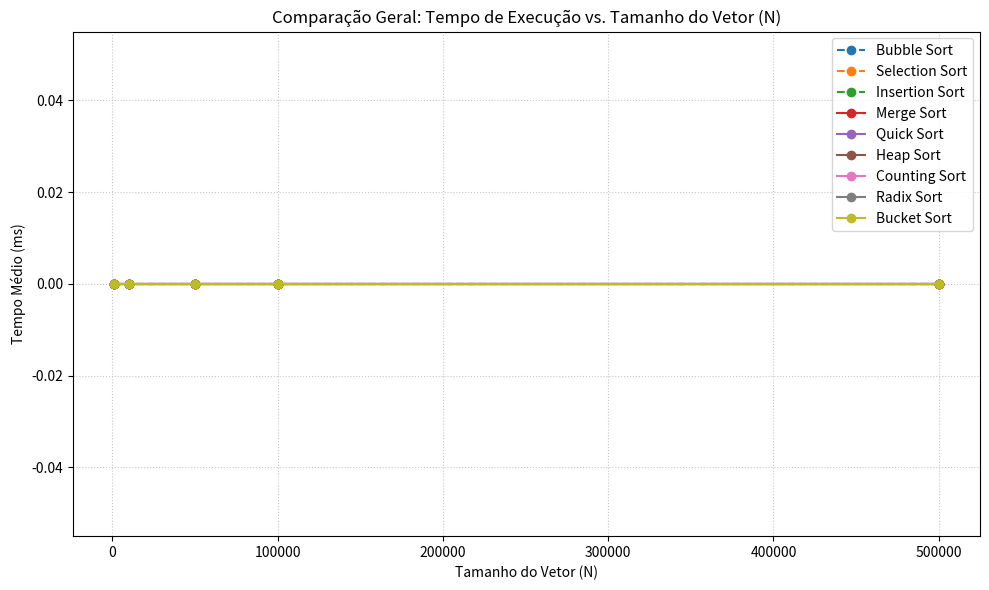
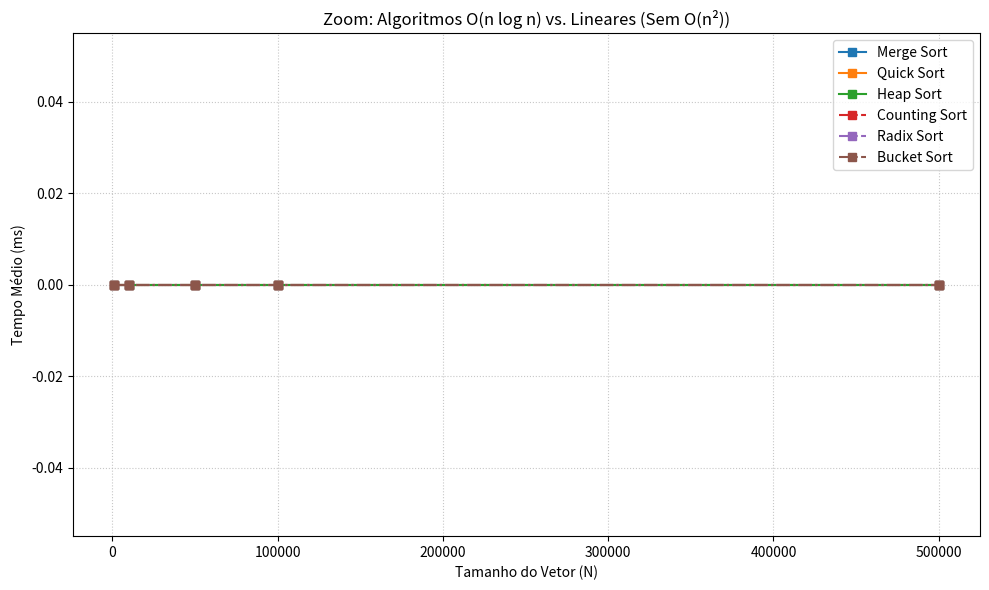

Python code for these plots, in order:
import matplotlib.pyplot as plt

# Tamanhos de N usados nos teus testes
tamanhos = [1000, 10000, 50000, 100000, 500000]

# SUBSTITUI OS NÚMEROS ABAIXO PELOS TEMPOS (EM MS) QUE APARECERAM NO TEU TERMINAL:
dados = {
    "Bubble Sort":    [0.0, 0.0, 0.0, 0.0, 0.0],
    "Selection Sort": [0.0, 0.0, 0.0, 0.0, 0.0],
    "Insertion Sort": [0.0, 0.0, 0.0, 0.0, 0.0],
    "Merge Sort":     [0.0, 0.0, 0.0, 0.0, 0.0],
    "Quick Sort":     [0.0, 0.0, 0.0, 0.0, 0.0],
    "Heap Sort":      [0.0, 0.0, 0.0, 0.0, 0.0],
    "Counting Sort":  [0.0, 0.0, 0.0, 0.0, 0.0],
    "Radix Sort":     [0.0, 0.0, 0.0, 0.0, 0.0],
    "Bucket Sort":    [0.0, 0.0, 0.0, 0.0, 0.0],
}

quadraticos = ["Bubble Sort", "Selection Sort", "Insertion Sort"]
lineares = ["Counting Sort", "Radix Sort", "Bucket Sort"]

# 1. Gráfico Geral (Todos os 9 algoritmos)
plt.figure(figsize=(10, 6))
for nome, tempos in dados.items():
    estilo = '--' if nome in quadraticos else '-'
    plt.plot(tamanhos, tempos, marker='o', linestyle=estilo, label=nome)

plt.title("Comparação Geral: Tempo de Execução vs. Tamanho do Vetor (N)")
plt.xlabel("Tamanho do Vetor (N)")
plt.ylabel("Tempo Médio (ms)")
plt.legend()
plt.grid(True, linestyle=':', alpha=0.7)
plt.tight_layout()
plt.savefig("grafico_geral.png", dpi=300)
plt.close()

# 2. Gráfico Zoom (Apenas O(n log n) e Lineares)
plt.figure(figsize=(10, 6))
for nome, tempos in dados.items():
    if nome not in quadraticos:
        estilo = '-.' if nome in lineares else '-'
        plt.plot(tamanhos, tempos, marker='s', linestyle=estilo, label=nome)

plt.title("Zoom: Algoritmos O(n log n) vs. Lineares (Sem O(n²))")
plt.xlabel("Tamanho do Vetor (N)")
plt.ylabel("Tempo Médio (ms)")
plt.legend()
plt.grid(True, linestyle=':', alpha=0.7)
plt.tight_layout()
plt.savefig("grafico_rapidos.png", dpi=300)
plt.close()

print("Gráficos gerados com sucesso na pasta!")
